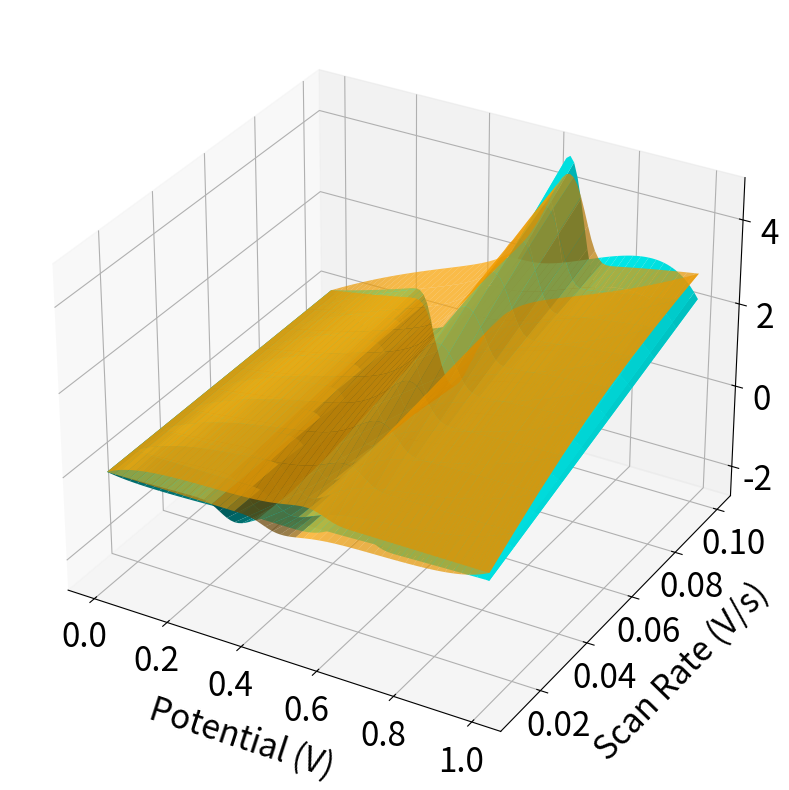

Recreate this plot in Python.
# The code for generating 3D capacitive contribution from EDLC+Faradaic condition

# Import necessary libraries
import numpy as np
import matplotlib.pyplot as plt
from mpl_toolkits.mplot3d import Axes3D
from scipy.stats import linregress

# General parameters
T = 298.15  # Kelvin temperature
F = 96485.3329  # Faraday constant
R = 8.314  # Ideal gas constant

v_values = [0.01, 0.02, 0.03, 0.04, 0.05, 0.06, 0.07, 0.08, 0.09, 0.1]  # Multiple scan rates, V/s
Ei = 0  # Initial potential, V
Ef = 1  # Final potential, V

# Variables for EDLC model
Rs = 200  # Series resistance, ohm
Rp = 100000  # Parallel resistance, ohm
Cd = 0.04  # Capacitance, F
AEDLCOX = 1  # Amplitude factor of positive EDLC
AEDLCRED = 1  # Amplitude factor of negative EDLC

# Variables for Faradaic model
n = 1  # Number of electron transfers
k = 0.1  # Standard rate constant
Gamma = 3.15e-5  # Surface concentration, mol·cm^-2
alpha = 0.5  # Charge transfer coefficient
S = 1  # Electrode surface area

# Time functions
def tcharge1(Eap, v, Ei):
    return (Eap - Ei) / v

def tcharge2(Ef, v, Ei):
    return (Ef - Ei) / v

def tdischarge(Eap, v, Ef):
    return (Ef - Eap) / v

# EDLC current function
def IEDLC(Eap, Ei, Ef, Rs, Cd, v, AEDLCOX, AEDLCRED, Rp):
    term1 = AEDLCOX * v * Cd * (1 - np.exp(-tcharge1(Eap, v, Ei) / (Rs * Cd)))*1000 + \
            AEDLCOX * v * (1 / Rp) * (tcharge1(Eap, v, Ei) - Rs * Cd * (1 - np.exp(-tcharge1(Eap, v, Ei) / (Rs * Cd))))*1000

    term2 = AEDLCOX * v * Cd * (1 - np.exp(-tcharge2(Ef, v, Ei) / (Rs * Cd)))*1000 + \
            AEDLCOX * v * (1 / Rp) * (tcharge2(Ef, v, Ei) - Rs * Cd * (1 - np.exp(-tcharge2(Ef, v, Ei) / (Rs * Cd))))*1000
    
    term3 = AEDLCRED * (-v) * Cd * (1 - np.exp(-tdischarge(Eap, v, Ef) / (Rs * Cd)))*1000 + \
            AEDLCRED * (-v) * (1 / Rp) * (tdischarge(Eap, v, Ef) - Rs * Cd * (1 - np.exp(-tdischarge(Eap, v, Ef) / (Rs * Cd))))*1000

    return term1, term2 + term3

# Faradaic current function
def IFarad(n, F, S, k, Gamma, alpha, R, T, v, Eap):
    I_forward = (n * F * S * k * Gamma *
                 np.exp(alpha * n * F / (R * T) * (Eap - 0.5)) /
                 np.exp((R * T) / (F * alpha * n) * k / v *
                        np.exp(alpha * n * F / (R * T) * (Eap - 0.5))))
    
    I_reverse = (-n * F * S * k * Gamma *
                 np.exp(alpha * n * F / (R * T) * -(Eap - 0.5)) /
                 np.exp((R * T) / (F * alpha * n) * k / v *
                        np.exp(alpha * n * F / (R * T) * -(Eap - 0.5))))
    
    return I_forward, I_reverse

# Total current function (EDLC + Faradaic)
def Itotal(Eap, Ei, Ef, Rs, Rp, Cd, v, AEDLCOX, AEDLCRED, n, F, S, k, Gamma, alpha, R, T):
    iedlc1, iedlc2 = IEDLC(Eap, Ei, Ef, Rs, Cd, v, AEDLCOX, AEDLCRED, Rp)
    ifarad_forward, ifarad_reverse = IFarad(n, F, S, k, Gamma, alpha, R, T, v, Eap)
    total_forward = iedlc1 + ifarad_forward
    total_reverse = iedlc2 + ifarad_reverse
    return total_forward, total_reverse

# Generate all Eap values
Eap_values = np.linspace(0, 1, 100)

# Initialize and store all Eap results
results = []

# Traverse all Eap values and calculate i1 and i2 for total current (EDLC + Faradaic)
for Eap in Eap_values:
    i1_total = []
    i2_total = []
    for v in v_values:
        # Calculate total current for each scan rate
        term1_total, term2_total = Itotal(Eap, Ei, Ef, Rs, Rp, Cd, v, AEDLCOX, AEDLCRED, n, F, S, k, Gamma, alpha, R, T)
        i1_total.append(term1_total)
        i2_total.append(term2_total)
    
    # Calculate i1/v^0.5 and i2/v^0.5 for total current
    i1_v05_total = [current / v**0.5 for current, v in zip(i1_total, v_values)]
    i2_v05_total = [current / v**0.5 for current, v in zip(i2_total, v_values)]
    
    # Calculate v^0.5
    v05 = [v**0.5 for v in v_values]
    
    # Linear fit for i1_v05 and v05 for total current
    slope1, intercept1, r_value1, p_value1, std_err1 = linregress(v05, i1_v05_total)
    k1_1 = slope1
    
    # Linear fit for i2_v05 and v05 for total current
    slope2, intercept2, r_value2, p_value2, std_err2 = linregress(v05, i2_v05_total)
    k1_2 = slope2
    
    # Calculate k1_1*v and k1_2*v for each scan rate
    k1_1_v = [k1_1 * v for v in v_values]
    k1_2_v = [k1_2 * v for v in v_values]
    
    # Storing results for each Eap
    results.append({
        'Eap': Eap,
        'i1_total': i1_total,
        'i2_total': i2_total,
        'k1_1_v': k1_1_v,
        'k1_2_v': k1_2_v
    })

# Extract plotting data for 3D plot
Eap_plot = np.array([res['Eap'] for res in results])
i1_total_plot = np.array([res['i1_total'] for res in results])
i2_total_plot = np.array([res['i2_total'] for res in results])
k1_1_v_plot = np.array([res['k1_1_v'] for res in results])
k1_2_v_plot = np.array([res['k1_2_v'] for res in results])

# Create mesh for scan rates and Eap
Eap_mesh, v_mesh = np.meshgrid(Eap_plot, v_values)

# Plot the 3D results
fig = plt.figure(figsize=(12, 8))
ax = fig.add_subplot(111, projection='3d')

# Plot i1_total and i2_total surfaces
surf1 = ax.plot_surface(Eap_mesh, v_mesh, i1_total_plot.T, color='orange', edgecolor='none', alpha=0.7)
surf2 = ax.plot_surface(Eap_mesh, v_mesh, i2_total_plot.T, color='orange', edgecolor='none', alpha=0.7)

# Plot k1_1*v and k1_2*v surfaces
surf3 = ax.plot_surface(Eap_mesh, v_mesh, k1_1_v_plot.T, color='cyan', edgecolor='none', alpha=1.0)
surf4 = ax.plot_surface(Eap_mesh, v_mesh, k1_2_v_plot.T, color='cyan', edgecolor='none', alpha=1.0)

# Set axis labels
ax.set_xlabel('Potential (V)', fontsize=24, labelpad=20)  # Adjust labelpad to increase spacing
ax.set_ylabel('Scan Rate (V/s)', fontsize=24, labelpad=20)
ax.set_zlabel('Current (A)', fontsize=24, labelpad=20)

# Set the size of the ticks for each axis
ax.tick_params(axis='x', labelsize=24)  # Adjust x-axis tick size
ax.tick_params(axis='y', labelsize=24)  # Adjust y-axis tick size
ax.tick_params(axis='z', labelsize=24)  # Adjust z-axis tick size

# Display the graph
plt.tight_layout()
plt.show()